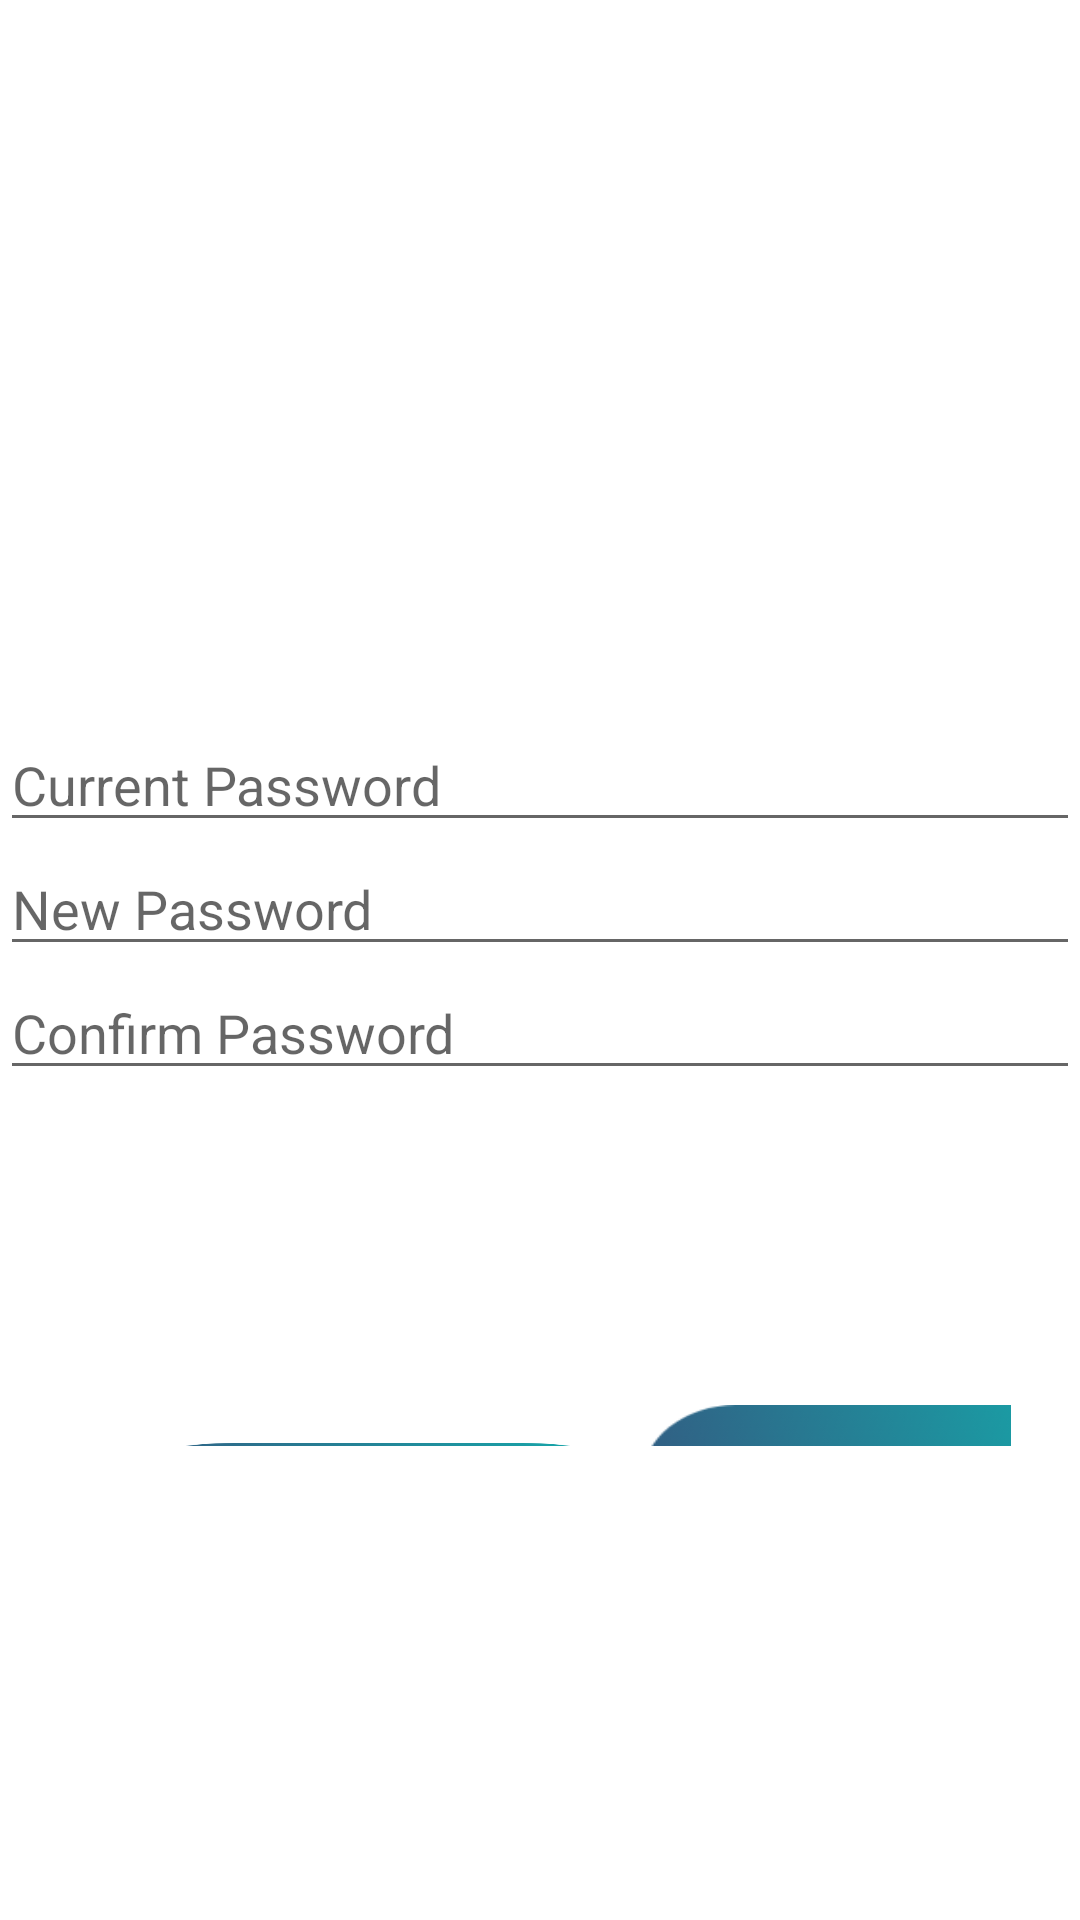

Write the Android layout XML for this screen, with the resource values it uses.
<!-- AndroidManifest.xml: application theme Theme.MyAmazingApp -->
<!-- res/layout/activity_user_settings.xml -->
<?xml version="1.0" encoding="utf-8"?>
<RelativeLayout xmlns:android="http://schemas.android.com/apk/res/android"
    xmlns:app="http://schemas.android.com/apk/res-auto"
    xmlns:tools="http://schemas.android.com/tools"
    android:layout_width="match_parent"
    android:layout_height="match_parent"
    tools:context=".UserSettings">

    <LinearLayout
        android:id="@+id/layout_user_settings"
        android:layout_width="match_parent"
        android:layout_height="161dp"
        android:layout_centerVertical="true"
        android:orientation="vertical">

        <EditText
            android:id="@+id/et_current_password"
            android:layout_width="match_parent"
            android:layout_height="wrap_content"
            android:hint="Current Password" />


        <EditText
            android:id="@+id/et_new_password"
            android:layout_width="match_parent"
            android:layout_height="wrap_content"
            android:hint="New Password" />


        <EditText
            android:id="@+id/et_confirm_password"
            android:layout_width="match_parent"
            android:layout_height="wrap_content"
            android:hint="Confirm Password" />

    </LinearLayout>

    <LinearLayout
        android:layout_width="wrap_content"
        android:layout_height="59dp"
        android:layout_below="@+id/layout_user_settings"
        android:layout_alignParentStart="true"
        android:layout_alignParentEnd="true"
        android:layout_alignParentRight="false"
        android:layout_alignParentBottom="true"
        android:layout_marginStart="47dp"
        android:layout_marginTop="68dp"
        android:layout_marginEnd="23dp"
        android:layout_marginBottom="158dp"
        android:baselineAligned="true"
        android:clipChildren="true"
        android:clipToPadding="true"
        android:gravity="fill_horizontal"
        android:orientation="horizontal">

        <Button
            android:id="@+id/btn_save_password"
            android:layout_width="158dp"
            android:layout_height="wrap_content"
            android:background="@drawable/btn_sml_3464"
            android:clickable="true"
            android:text="Update"
            android:textColor="#FFFFFF"
            android:textSize="18sp"
            android:textStyle="bold" />

        <Button
            android:id="@+id/btn_cancel"
            android:layout_width="160dp"
            android:layout_height="50dp"
            android:layout_marginStart="9dp"
            android:layout_marginEnd="287dp"
            android:layout_marginBottom="212dp"
            android:background="@drawable/btn_sml_3464"
            android:clickable="true"
            android:text="Cancel"
            android:textColor="#FFFFFF"
            android:textSize="18sp"
            android:textStyle="bold"
            android:typeface="normal" />
    </LinearLayout>

</RelativeLayout>
<!-- resources referenced by this layout -->
<resources>
  <!-- drawable btn_sml_3464: png bitmap (drawable-xhdpi, 21834 bytes) -->
  <style name="Theme.MyAmazingApp" parent="Theme.MaterialComponents.DayNight.DarkActionBar">
          
          <item name="colorPrimary">@color/baby_mint</item>
          <item name="colorPrimaryVariant">@color/not_minty</item>
  
          
          <item name="colorAccent">@color/aqua_di_gio</item>
          <item name="colorSecondary">#295A66</item>
          <item name="colorOnSecondary">@color/babyblue</item>
          
          <item name="android:statusBarColor" tools:targetApi="l">?attr/colorPrimaryVariant</item>
          
      </style>
  <color name="baby_mint">#B5D0C9</color>
  <color name="not_minty">#95C1B3</color>
  <color name="aqua_di_gio">#1395AD</color>
  <color name="babyblue">#71C9D5</color>
</resources>
